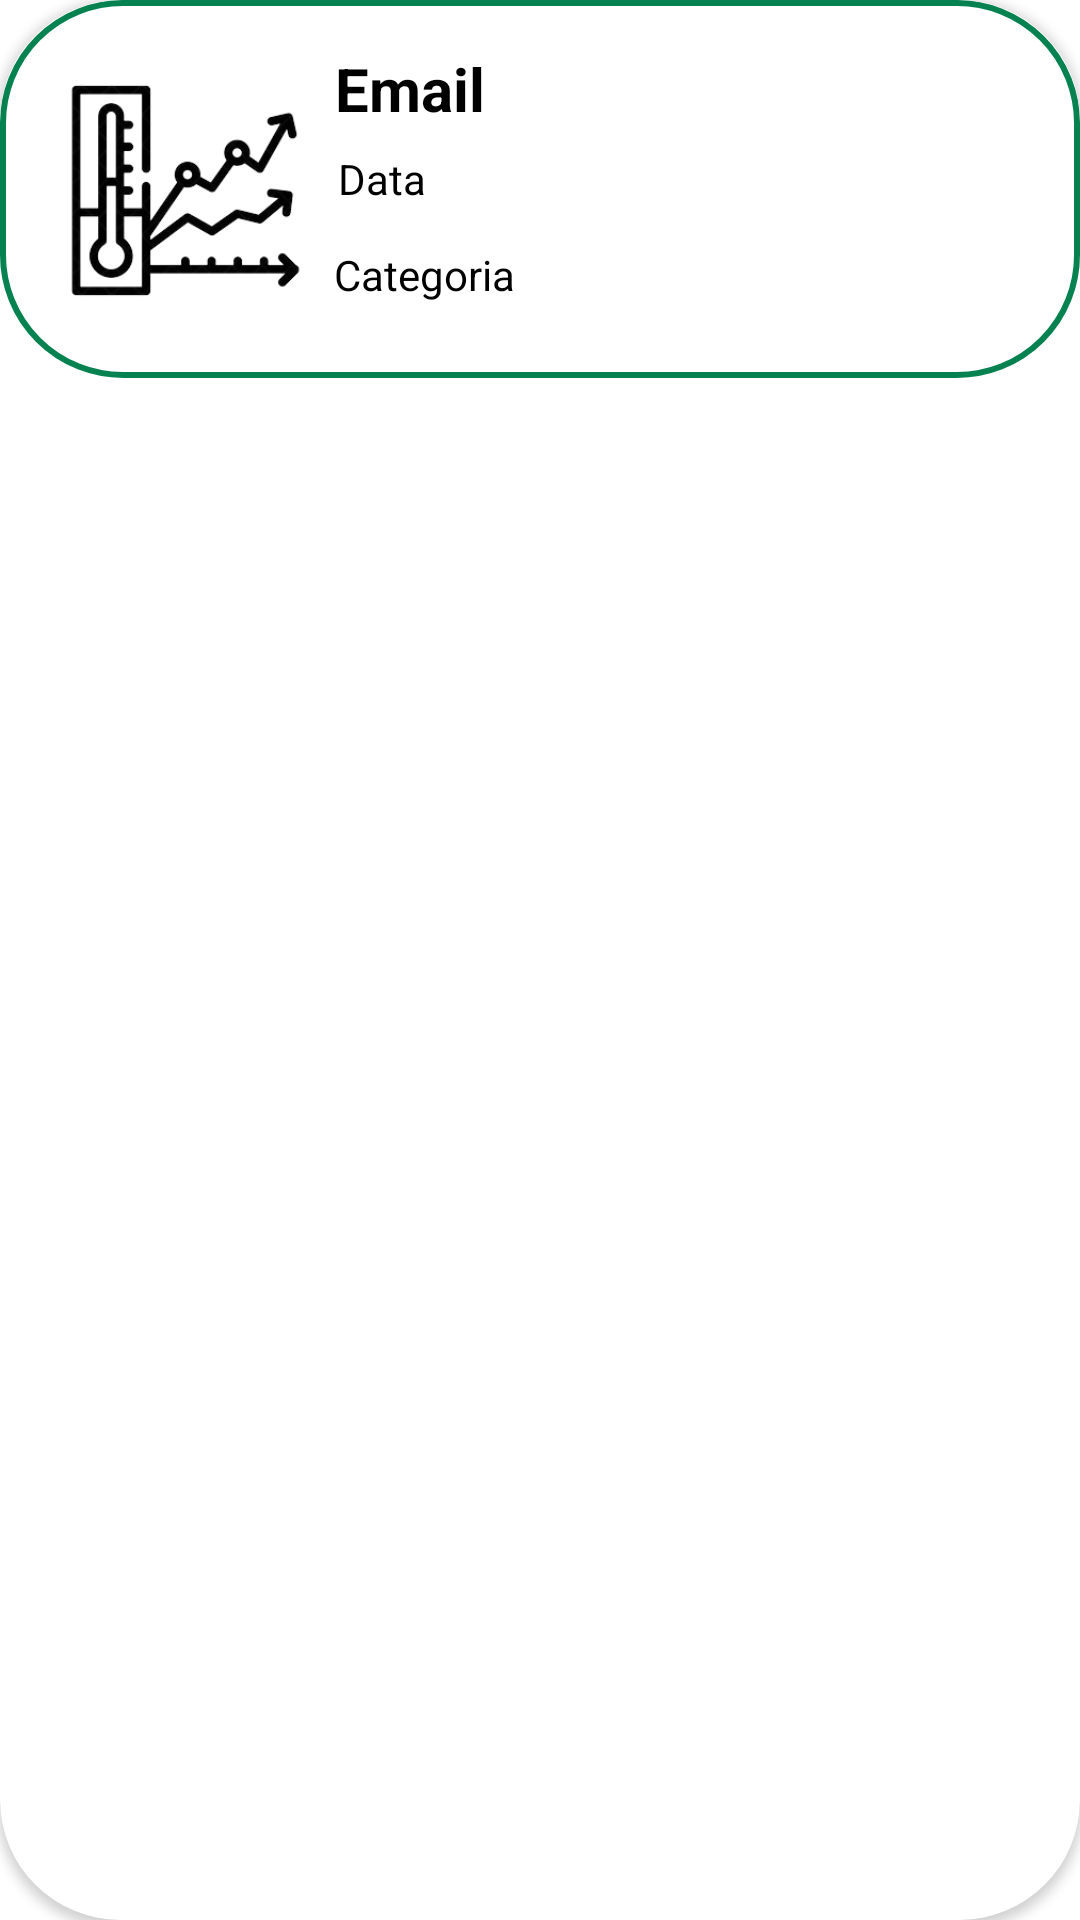

The Android layout XML behind this screen, and the referenced resources:
<!-- AndroidManifest.xml: application theme Theme.MyApplication -->
<!-- res/layout/card_view_all_measurements.xml -->
<?xml version="1.0" encoding="utf-8"?>
<androidx.cardview.widget.CardView
    xmlns:android="http://schemas.android.com/apk/res/android"
    xmlns:app="http://schemas.android.com/apk/res-auto"
    xmlns:tools="http://schemas.android.com/tools"
    android:id="@+id/cardViewMeasurements"
    android:layout_width="match_parent"
    android:layout_height="wrap_content"
    android:layout_marginLeft="20dp"
    android:layout_marginTop="13dp"
    android:layout_marginBottom="10dp"
    android:layout_marginRight="20dp"
    android:background="@color/white"
    app:cardCornerRadius="40dp">

    <androidx.constraintlayout.widget.ConstraintLayout
        android:layout_width="match_parent"
        android:layout_height="126dp"
        android:orientation="horizontal"
        android:background="@drawable/listview_background3">


        <TextView
            android:id="@+id/emailUser"
            android:layout_width="227dp"
            android:layout_height="28dp"
            android:text="@string/email"
            android:textColor="@color/black"
            android:textSize="20sp"
            android:textStyle="bold"
            app:layout_constraintBottom_toBottomOf="parent"
            app:layout_constraintEnd_toEndOf="parent"
            app:layout_constraintHorizontal_bias="0.84"
            app:layout_constraintStart_toStartOf="parent"
            app:layout_constraintTop_toTopOf="parent"
            app:layout_constraintVertical_bias="0.164" />

        <TextView
            android:id="@+id/data"
            android:layout_width="226dp"
            android:layout_height="28dp"
            android:layout_marginTop="6dp"
            android:text="@string/data"
            android:textColor="@color/black"
            app:layout_constraintBottom_toTopOf="@+id/categoria"
            app:layout_constraintEnd_toEndOf="parent"
            app:layout_constraintHorizontal_bias="0.841"
            app:layout_constraintStart_toStartOf="parent"
            app:layout_constraintTop_toBottomOf="@+id/emailUser"
            app:layout_constraintVertical_bias="0.0" />

        <TextView
            android:id="@+id/categoria"
            android:layout_width="226dp"
            android:layout_height="28dp"
            android:layout_marginBottom="16dp"
            android:text="@string/categoria"
            android:textColor="@color/black"
            app:layout_constraintBottom_toBottomOf="parent"
            app:layout_constraintEnd_toEndOf="parent"
            app:layout_constraintHorizontal_bias="0.832"
            app:layout_constraintStart_toStartOf="parent" />

        <ImageView
            android:id="@+id/imageView4"
            android:layout_width="93dp"
            android:layout_height="91dp"
            android:contentDescription="@string/misurazioni"
            android:src="@drawable/graphic"
            app:layout_constraintBottom_toBottomOf="parent"
            app:layout_constraintEnd_toEndOf="parent"
            app:layout_constraintHorizontal_bias="0.057"
            app:layout_constraintStart_toStartOf="parent"
            app:layout_constraintTop_toTopOf="parent"
            app:layout_constraintVertical_bias="0.514" />

    </androidx.constraintlayout.widget.ConstraintLayout>

</androidx.cardview.widget.CardView>
<!-- resources referenced by this layout -->
<resources>
  <color name="black">#FF000000</color>
  <color name="white">#FFFFFFFF</color>
  <!-- drawable graphic: png bitmap (drawable, 38981 bytes) -->
  <!-- drawable listview_background3 (drawable) -->
  <shape xmlns:android="http://schemas.android.com/apk/res/android">
      <solid android:color="@color/white" />
      <stroke
          android:width="2dp"
          android:color="@color/green"/>
      <corners android:radius="40dp" />
  </shape>
  <string name="categoria">Categoria</string>
  <string name="data">Data</string>
  <string name="email">Email</string>
  <string name="misurazioni">Misurazioni</string>
  <style name="Theme.MyApplication" parent="Theme.MaterialComponents.DayNight.NoActionBar">
          <item name="android:windowIsTranslucent">true</item>
          
          <item name="colorPrimary">@color/green</item>
          <item name="colorPrimaryVariant">@color/purple_700</item>
          <item name="colorOnPrimary">@color/white</item>
          
          <item name="colorSecondary">@color/teal_200</item>
          <item name="colorSecondaryVariant">@color/teal_700</item>
          <item name="colorOnSecondary">@color/black</item>
          
          <item name="android:statusBarColor">@color/green</item>
          
      </style>
  <color name="green">#068251</color>
  <color name="purple_700">#FF3700B3</color>
  <color name="teal_200">#FF03DAC5</color>
  <color name="teal_700">#FF018786</color>
</resources>
